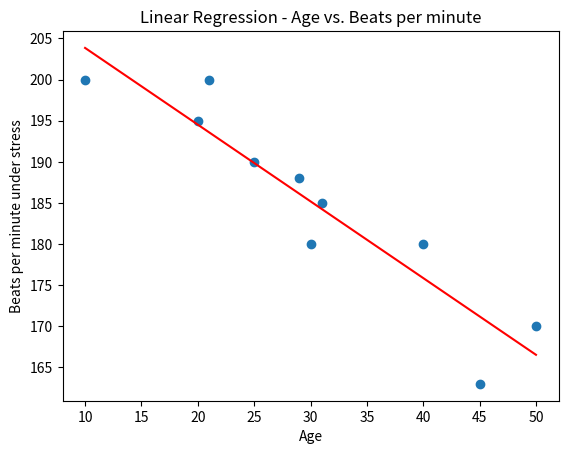

Write the Python code that produced this figure.
# Exercise 4

import numpy as np # for math operations
import matplotlib.pyplot as plt # for plotting
from scipy.stats import f # F-distribution table

# sample data
data = np.array([10, 20, 21, 25, 29, 30, 31, 40, 45, 50])
Y = np.array([200, 195, 200, 190, 188, 180, 185, 180, 163, 170])

# Part 1 - building regression model and estimating b

## Estimating b

# add a column of ones for the intercept term
X = np.array([[1,x] for x in data])

# calculate coefficients using linear least squares
b = np.linalg.inv(X.T @ X) @ (X.T @ Y)
b_0 = b[0]
b_1 = b[1]

# print the estimated coefficients
print(f"Estimated intercept (b_0): {b_0:.3f}")
print(f"Estimated slope (b_1): {b_1:.3f}")

## Plot results

# generate data points for the fitted line
x_fit = np.array([min(X[:, 1]), max(X[:, 1])])
y_fit = b_0 + b_1 * x_fit

# plot the data and the fitted line
plt.scatter(X[:, 1], Y)  # plot data points
plt.plot(x_fit, y_fit, color='red')  # Plot fitted line
plt.xlabel("Age")
plt.ylabel("Beats per minute under stress")
plt.title("Linear Regression - Age vs. Beats per minute")
plt.show()

# Part 2 - verifying the null hypothesis H_0: b_1 = 0 vs H_1: b_1 != 0 with significance level alpha=0.05
# To test the null hypothesis, i.e. 
#   that there is no linear relationship between the predictor variable and the response variable (b_1=0),
#   we will use the F-test.
# We will compute the F-statistic using the estimated coefficients and the target variable Y,
#   and compare it with the F-critical value from the F-distribution table.
# If our computed F-statistic is greater than the F-critical value,
#   then we will reject the null hypothesis, 
#   meaning we will deduce that there is a significant relationship between age and beats per minute under stress.
# Otherwise, we will accept the null hypothesis.
# To compute the F-statistic, we will use the formula:
# f_stat = msr/mse
# where 
#   msr = rss/MSR_DF - The mean square due to regression
#     rss - Sum of the squared differences between the predicted values and the mean of the dependent variable
#     MSR_DF - Degrees of freedom for regression
#   mse = sse/MSE_DF - The mean square due to error
#     sse - Sum of the squared differences between the observed values and the predicted values of the dependent variable
#     MSE_DF - Degrees of freedom for error

ALPHA = 0.05 # significance level
NUM_OBS = data.shape[0] # number of observations
MSR_DF = 1 # degrees of freedom for regression
MSE_DF = NUM_OBS - 2 # degrees of freedom for residual

# calculate mean of y
y_mean = np.mean(Y)
# calculate predicted values using estimated b
y_pred = b_0 + b_1*X[:, 1]

rss = np.sum((y_pred - y_mean)**2)
sse = np.sum((Y.T - y_pred)**2)
mse = sse/MSE_DF
msr = rss/MSR_DF
f_stat = msr/mse
# get F-distribution critical value from table
f_crit = f.ppf(1 - ALPHA, MSR_DF, MSE_DF)
# decide to reject or accept null hypothesis
print(f"F-statistic: {f_stat:.3f}")
print(f"Critical value: {f_crit:.3f}")
if f_stat > f_crit:
  print("Reject null hypothesis (b1 != 0). There is a significant relationship between age and beats per minute under stress.")
else:
  print("Fail to reject null hypothesis (b1 = 0). There is no sufficient evidence to conclude a relationship between age and beats per minute under stress at the significance level of", ALPHA)
